The GitHub repository bondi7/sargassum-image-detection contains a labelled image folder "dataset" with 8 categories: coast, coast_sky, coastline, dead_sargassum, death_sargassum, sargassum, sky, water. Examples follow, each with its label.

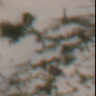
Label: coast_sky

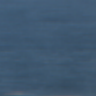
Label: water

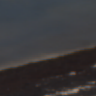
Label: dead_sargassum

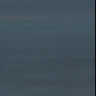
Label: sargassum

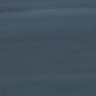
Label: water

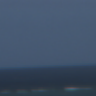
Label: coast_sky
